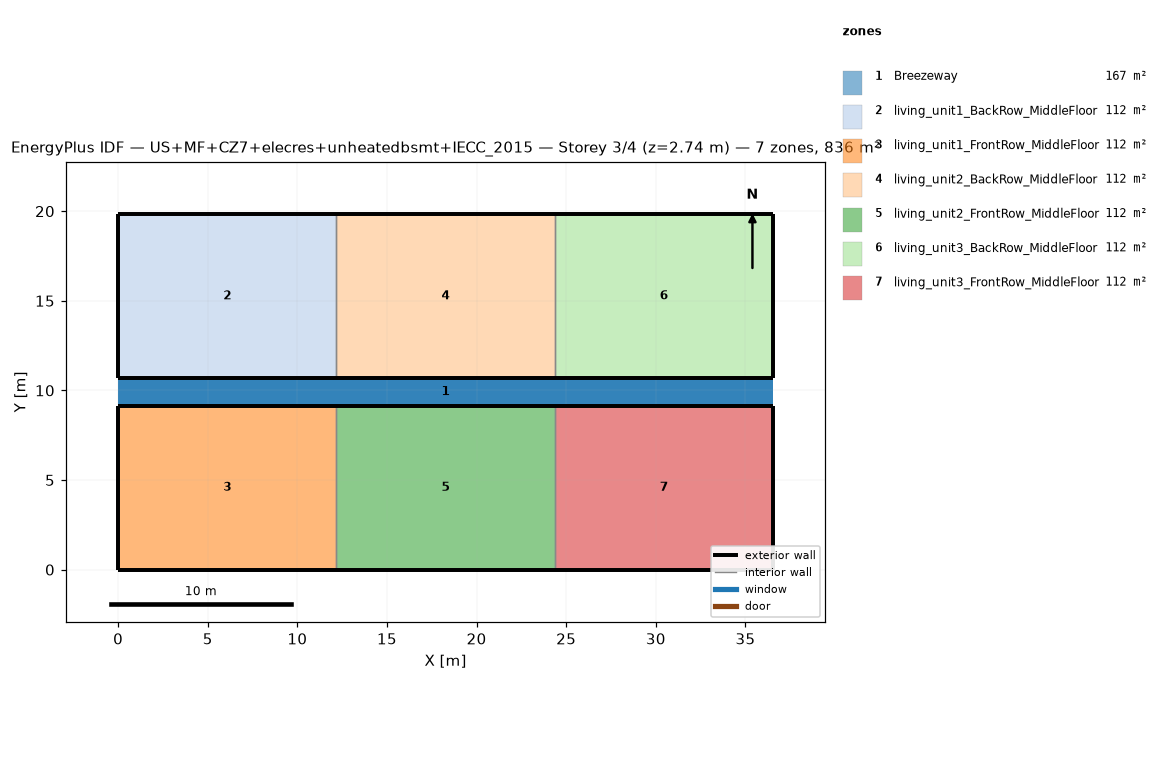
=== STOREY PLAN SPEC (per zone: floor XY polygon, exterior-wall plan segments, windows/doors) ===
zone 1: Breezeway  (167.0 m²)
  floor: (36.54, 9.16) (0.00, 9.16) (0.00, 10.68) (36.54, 10.68)
  floor: (36.54, 9.16) (0.00, 9.16) (0.00, 10.68) (36.54, 10.68)
  floor: (36.54, 9.16) (0.00, 9.16) (0.00, 10.68) (36.54, 10.68)
zone 2: living_unit1_BackRow_MiddleFloor  (111.5 m²)
  floor: (12.18, 10.68) (0.00, 10.68) (0.00, 19.84) (12.18, 19.84)
  exterior wall: (0.00, 10.68) – (12.18, 10.68)  [12.2 m]
  exterior wall: (12.18, 19.84) – (0.00, 19.84)  [12.2 m]
  exterior wall: (0.00, 19.84) – (0.00, 10.68)  [9.2 m]
  interior walls: 1
zone 3: living_unit1_FrontRow_MiddleFloor  (111.5 m²)
  floor: (12.18, 0.00) (0.00, 0.00) (0.00, 9.16) (12.18, 9.16)
  exterior wall: (0.00, 0.00) – (12.18, 0.00)  [12.2 m]
  exterior wall: (12.18, 9.16) – (0.00, 9.16)  [12.2 m]
  exterior wall: (0.00, 9.16) – (0.00, 0.00)  [9.2 m]
  interior walls: 1
zone 4: living_unit2_BackRow_MiddleFloor  (111.5 m²)
  floor: (24.36, 10.68) (12.18, 10.68) (12.18, 19.84) (24.36, 19.84)
  exterior wall: (12.18, 10.68) – (24.36, 10.68)  [12.2 m]
  exterior wall: (24.36, 19.84) – (12.18, 19.84)  [12.2 m]
  interior walls: 2
zone 5: living_unit2_FrontRow_MiddleFloor  (111.5 m²)
  floor: (24.36, 0.00) (12.18, 0.00) (12.18, 9.16) (24.36, 9.16)
  exterior wall: (12.18, 0.00) – (24.36, 0.00)  [12.2 m]
  exterior wall: (24.36, 9.16) – (12.18, 9.16)  [12.2 m]
  interior walls: 2
zone 6: living_unit3_BackRow_MiddleFloor  (111.5 m²)
  floor: (36.54, 10.68) (24.36, 10.68) (24.36, 19.84) (36.54, 19.84)
  exterior wall: (24.36, 10.68) – (36.54, 10.68)  [12.2 m]
  exterior wall: (36.54, 10.68) – (36.54, 19.84)  [9.2 m]
  exterior wall: (36.54, 19.84) – (24.36, 19.84)  [12.2 m]
  interior walls: 1
zone 7: living_unit3_FrontRow_MiddleFloor  (111.5 m²)
  floor: (36.54, 0.00) (24.36, 0.00) (24.36, 9.16) (36.54, 9.16)
  exterior wall: (24.36, 0.00) – (36.54, 0.00)  [12.2 m]
  exterior wall: (36.54, 0.00) – (36.54, 9.16)  [9.2 m]
  exterior wall: (36.54, 9.16) – (24.36, 9.16)  [12.2 m]
  interior walls: 1

=== DERIVED (storey summary) ===
Building: US+MF+CZ7+elecres+unheatedbsmt+IECC_2015
Storey: 3 of 4  (floor level z = 2.74 m)
Storey gross floor area: 836.2 m²
Zones on this storey: 7
  - Breezeway: floor 167.0 m²
  - living_unit1_BackRow_MiddleFloor: floor 111.5 m²; exterior wall 33.5 m (86.9 m²); WWR 0.0%
  - living_unit1_FrontRow_MiddleFloor: floor 111.5 m²; exterior wall 33.5 m (86.9 m²); WWR 0.0%
  - living_unit2_BackRow_MiddleFloor: floor 111.5 m²; exterior wall 24.4 m (63.1 m²); WWR 0.0%
  - living_unit2_FrontRow_MiddleFloor: floor 111.5 m²; exterior wall 24.4 m (63.1 m²); WWR 0.0%
  - living_unit3_BackRow_MiddleFloor: floor 111.5 m²; exterior wall 33.5 m (86.9 m²); WWR 0.0%
  - living_unit3_FrontRow_MiddleFloor: floor 111.5 m²; exterior wall 33.5 m (86.9 m²); WWR 0.0%
Zone adjacency (shared interzone walls):
  - living_unit1_BackRow_MiddleFloor ↔ living_unit2_BackRow_MiddleFloor
  - living_unit1_FrontRow_MiddleFloor ↔ living_unit2_FrontRow_MiddleFloor
  - living_unit2_BackRow_MiddleFloor ↔ living_unit3_BackRow_MiddleFloor
  - living_unit2_FrontRow_MiddleFloor ↔ living_unit3_FrontRow_MiddleFloor